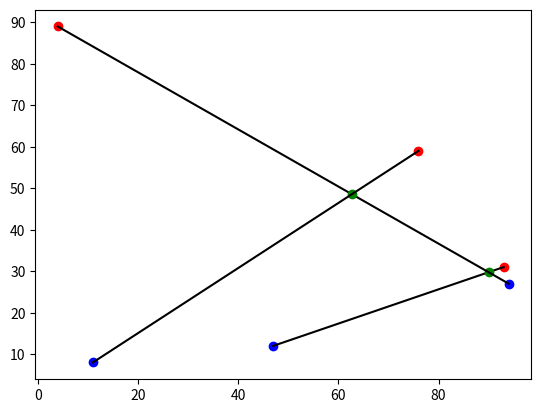
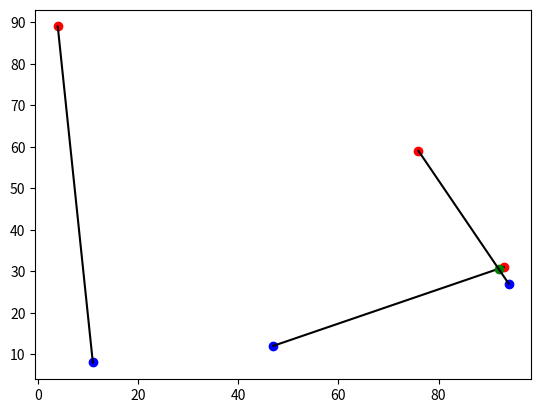
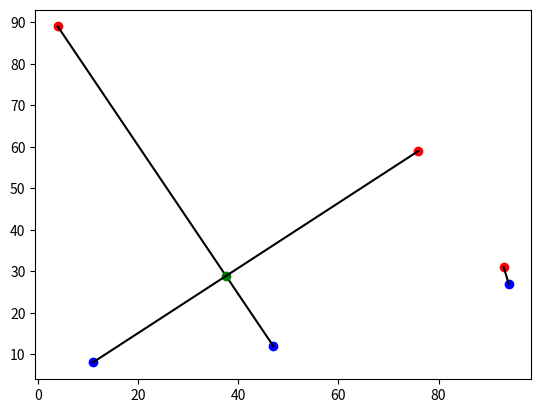
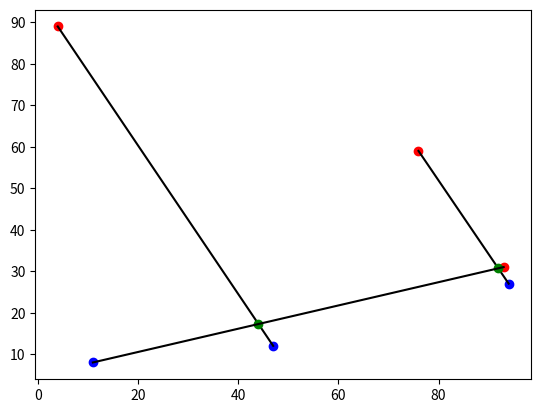
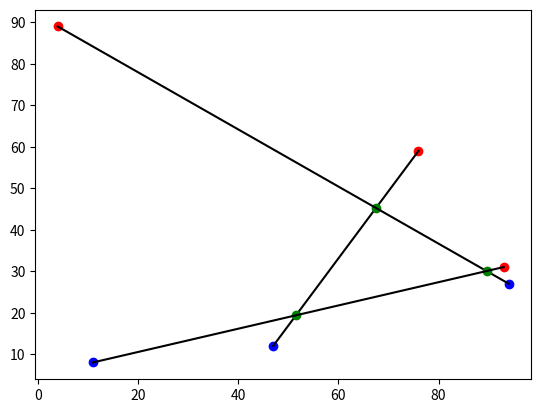
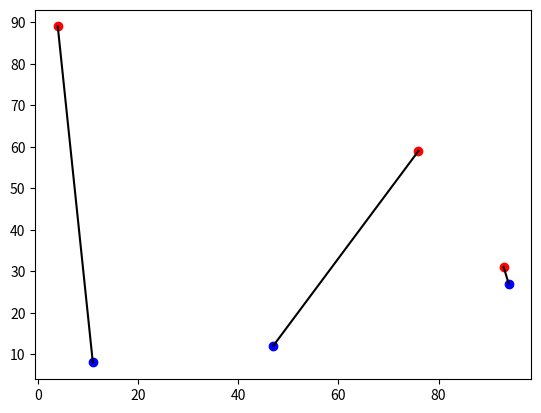

Source code (Python) for these figures, in order:
# Implementation of the algorithm described in Dijkstra's Reasoning About
# Programs problem 2.

""" Plots every possible pairing of red and blue points. Marks all intersections."""

# coding style : https://www.python.org/dev/peps/pep-0008/
import random
import matplotlib.pyplot as plt # I will use matplotlib to draw points and lines. https://matplotlib.org/tutorials/introductory/usage.html#sphx-glr-tutorials-introductory-usage-py

class coloredPoint:
    """ Represents a colored point."""
    def __init__(self, color, x, y):
        """ Constructor."""
        self.color = color # 0 = red, 1 = blue.
        self.x = x
        self.y = y

class FiniteLine:
    """ Represents a line connecting two colored points."""
    def setline(self, slp, yintercept):
        """ Construct a line by slope and y intercept.
        Standard equation for representing a line y = m * x + b =
        slp * x + yintercept. """
        self.slp = slp
        self.yintercept = yintercept

    def __init__(self, point0, point1):
        """ Construct a line from two points."""
        # TODO: How to address possible errors due to floating point precision?

        # Calculate the slope = delta_y/delta_x.
        if point0.x > point1.x:
            # Save the point with the greater x-coordinate in self.point1 and
            # save the point with the lesser x-coordinate in self.point0. This
            # will be used in the self.intersection() test.
            self.point1 = point0
            self.point0 = point1
        else:
            self.point1 = point1
            self.point0 = point0

        dx = self.point1.x - self.point0.x
        dy = self.point1.y - self.point0.y
        slp = dy/dx

        # Calculate the y-intercept. y - m * x = b
        yintercept = point0.y - slp * point0.x

        yintercept2 = point1.y - slp * point1.x # TODO: Fix yintercept2 != yintercept

        self.setline(slp, yintercept)
        print("Line: y = " + str(self.slp) + " * x + " + str(self.yintercept) + " || " + str(yintercept2))

    def intersects(self, other_finite_line):
        """ Determines if this line intersects with other_finite_line. The lines
        intersect if the x-coordinate of the computed intersection lies between
        the x-range of this line and the x-range of other_finite_line."""

        # Calculate the x-coordinate of the intersection between this line and
        # other_finite_line
        dslp = self.slp - other_finite_line.slp
        dyintercept = self.yintercept - other_finite_line.yintercept
        x_intersection = -dyintercept/dslp

        # Lines finite lines intersect if the calculated x-intersection lies
        # between the x-range of both lines.
        if x_intersection >= self.point0.x and x_intersection <= self.point1.x \
        and x_intersection >= other_finite_line.point0.x and \
        x_intersection <= other_finite_line.point1.x:
            return x_intersection

        # The lines do not intersect.
        return None

    def gety(self, xval):
        """ Returns the y value at xval according to y = slp * x + yintercept."""
        return self.slp * xval + self.yintercept

def create_coordinates(n, coordsmin, coordsmax):
    """ Returns a list of n distinct numbers in the range coordsmin <= c <= coordsmax. min/max should be integers."""
    return random.sample(range(coordsmin, coordsmax + 1), n) # sample() takes random samples without replacement. This ensures distinct coordinates.

def create_points(n, xmin, xmax, ymin, ymax):
    """ Returns a list of n distinct point. color = 0 means red, 1 means blue """

    ####

    # Comment out these lines so I can do testing and development with the same
    # set of points.
    #xcoords = create_coordinates(n, xmin, xmax)
    #ycoords = create_coordinates(n, ymin, ymax)
    #print(xcoords)
    #print(ycoords)

    ###

    xcoords = [93, 4, 76, 47, 94, 11]
    ycoords = [31, 89, 59, 12, 27, 8]
    points = []
    for i in range(n):
        points.append(coloredPoint(0, xcoords[i], ycoords[i]))

    return points

def plot_points(conn_matrix, redpts, bluepts):
    """ Plots the given points."""

    fig, ax = plt.subplots() # Matplotlib recipe for basic plotting.

    # Plot red points.
    for p in redpts:
        ax.plot(p.x, p.y, marker='.', color='red', markersize=12)

    # Plot blue points.
    for p in bluepts:
        ax.plot(p.x, p.y, marker='.', color='blue', markersize=12)

    # This connects the points according to the given boolean matrix.
    # Let the row index correspond to blue points and the column index
    # correspond to red points.
    # conn_matrix = [[False, True, False], # Hard-coded connection matrix.
    #                [True, False, False],
    #                [False, False, True]]

    # Connect the points with lines according to the above matrix.
    lines = []
    for i in range(len(conn_matrix)):
        for j in range(len(conn_matrix[i])):
            if conn_matrix[i][j]:
                # Create a FiniteLine object for each line
                tmp_line = FiniteLine(bluepts[i], redpts[j])
                xis = lines_intersect(lines, tmp_line)
                for x_intersection in xis:
                    # Plot a point at the occurrence of each intersection
                    ax.plot(x_intersection, tmp_line.gety(x_intersection), marker='.', color='green', markersize=12)

                lines.append(tmp_line)
                # Plot a line.
                ax.plot([bluepts[i].x, redpts[j].x], [bluepts[i].y, redpts[j].y], color='black')

    print("lines = ", lines)
    # Show the figure and block execution, if block=False you never see the
    # figure because it disappears once execution continues.
    plt.show(block=True)

# For testing purposes, count the number of possible red-blue point connection
# matrices.
print_count = 0

def print_conn(conn, *args):
    """ Prints the given connection matrix."""
    global print_count # See above.
    print_count += 1
    print(print_count)

    # Print the connection matrix 1 row at a time.
    for i in range(len(conn)):
        print(conn[i])

def conn_swap_rows(conn, i, j):
    """ Swap rows i and j of matrix conn."""

    if i == j: # Nothing to do.
        return

    tmp = conn[i]
    conn[i] = conn[j]
    conn[j] = tmp

def enum_conns_helper(mainrow, conn, conn_matrix_func, redpts=[], bluepts=[]):
    """ Recursive helper function for enumerating all possible connection matrices."""

    n = len(conn)

    for r in range(mainrow, n): # For every row at and subsequent to mainrow.
        tmpconn = conn.copy() # Take a copy of the original matrix.
        conn_swap_rows(tmpconn, mainrow, r) # Swap mainrow and current row.

        if mainrow == r:
            # No swap occurred, avoid printing a duplicate matrix. The
            # recursive call below will print any other permutations if any
            # exist.
            pass
        else:
            # print_conn(tmpconn) # Print this connection matrix.
            conn_matrix_func(tmpconn, redpts, bluepts)

        # Recursively print the next possible connection matrix.
        enum_conns_helper(mainrow + 1, tmpconn, conn_matrix_func, redpts, bluepts)

def enum_conns(conn, conn_matrix_func, redpts=[], bluepts=[]):
    """ Enumerates all possible red-blue point connections given a top-left to
    bottom-right diagonally initialized matrix."""

    # Enumerate the n matrices obtained by swapping the 0th row with each
    # subsequent row, including swapping the 0th row with the 0th row [sic].
    # I call these the "primary" connection matrices. For each primary
    # connection matrix, we recursively enumerate its permutations.
    # for r in range(n): # For each row in the matrix.
    #     tmpconn = conn.copy() # Take a copy of the given matrix.
    #     conn_swap_rows(tmpconn, 0, r)

    #     # TODO: Instead of printing the matrix add a argument to this function
    #     # that is a function itself, and that function is called with the
    #     # connection matrix as its argument.
    #     print_conn(tmpconn) # Print

    #     # Recursively enumerate permutations of the primary matrix tmpconn.
    #     enum_conns_helper(1, n, tmpconn)

    #####
    #####
    #####

    # Just a thought on simplification.
    tmpconn = conn.copy() # Take a copy of the given matrix.
    #print_conn(tmpconn)
    conn_matrix_func(tmpconn, redpts, bluepts)
    enum_conns_helper(0, tmpconn, conn_matrix_func, redpts, bluepts)


def init_conn_matrix(n):
    """ Returns a top-left to bottom-right diagonally initialized matrix."""
    #pass # TODO Implement me.

    result = []
    for i in range(n):
        row = []
        for j in range(n):
            if i == j:
                row.append(True)
            else:
                row.append(False)
        result.append(row)

    return result

def lines_intersect(lines, newline):
    """ Determines if newline intersects with any line in the list lines."""
    # TODO: It may be more efficient to test for overlapping x-ranges before
    # calculating x-intercept. This could be implemented in FiniteLine.intersects().
    xis = [] # Array of x coordinates of each intersection, if any.
    for line in lines:
        x_intersection = line.intersects(newline)
        if x_intersection != None:
            xis.append(x_intersection)


    return xis

def has_intersection():
    """ Determines if the given set of red-blue connections has an intersection
    and if so returns the first intersection that is encountered, i.e. returns
    the 4 points participating in the intersection."""
    pass # TODO Implement me.

def do_flip_operation():
    """ Performs the flip operation that removes the given intersection."""
    pass # TODO Implement me.

def main():
    """ Main function."""
    n = 3
    xmin = 0
    xmax = 100
    ymin = 0
    ymax = 100
    pts = create_points(2 * n, xmin, xmax, ymin, ymax)
    redpts = pts[0:n] # Make half of the points red, half blue.
    bluepts = pts[n:]
    for p in bluepts:
        p.color = 1

    conn_matrix = init_conn_matrix(n)
    #enum_conns(conn_matrix, print_conn)
    #plot_points(conn_matrix, redpts, bluepts)
    enum_conns(conn_matrix, plot_points, redpts, bluepts)


if __name__ == '__main__':
  main()

""" Calculation of intersection, n = 3, plot 1.
[redacted]
Python 3.8.1 (default, Jan  7 2020, 01:35:47)
[Clang 11.0.0 (clang-1100.0.33.12)] on darwin
Type "help", "copyright", "credits" or "license" for more information.
>>> 93-47
46
>>> 31-12
19
>>> 27-89
-62
>>> 19/46
0.41304347826086957
>>> 12 - (19/46)*47
-7.413043478260871
>>> 27 - (-62/90)*94
91.75555555555556
>>> -62/90
-0.6888888888888889
>>> ((19/46) - (-62/90))
1.1019323671497585
>>> (12 - (19/46)*47) - (27 - (-62/90)*94)
-99.16859903381643
>>> (-((12 - (19/46)*47) - (27 - (-62/90)*94)))/((19/46) - (-62/90))
89.99517755370452
>>> (19/46) * (-((12 - (19/46)*47) - (27 - (-62/90)*94)))/((19/46) - (-62/90)) +(12 - (19/46)*47)
29.75887768522578
>>> (-62/90) * ((-((12 - (19/46)*47) - (27 - (-62/90)*94)))/((19/46) - (-62/90))) + (27 - (-62/90)*94)
29.758877685225777
>>>

"""